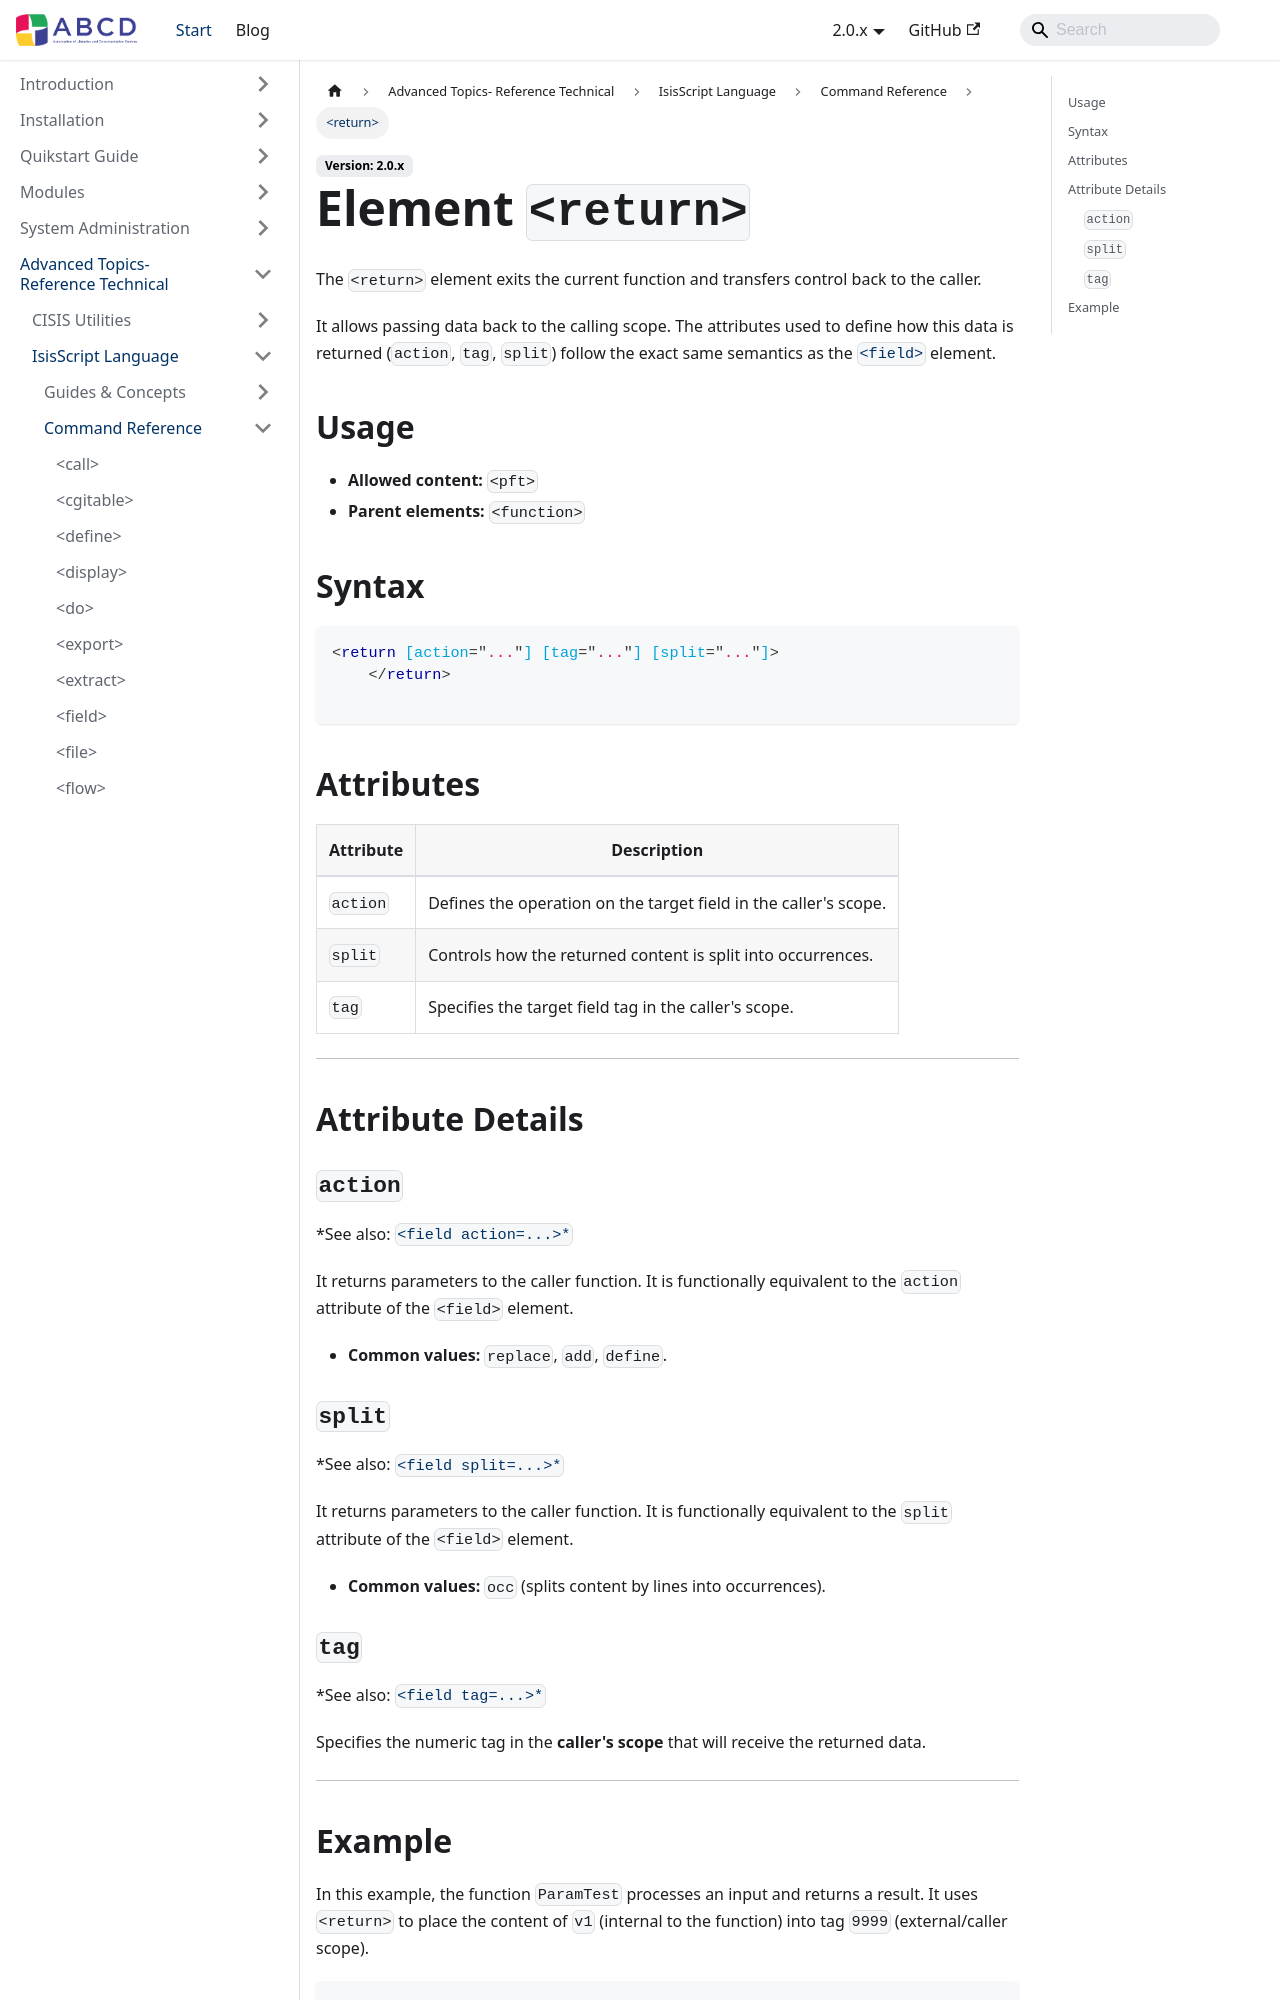

repository: ABCD-DEVCOM/ABCD-DEVCOM.github.io · page: docs/2.0/abcd-advanced/isisscript/reference/return.html · generator: docusaurus

---
title: <return>
description: Exits the current function and optionally returns data to the caller.
---

# Element `<return>`

The `<return>` element exits the current function and transfers control back to the caller.

It allows passing data back to the calling scope. The attributes used to define how this data is returned (`action`, `tag`, `split`) follow the exact same semantics as the [`<field>`](./field) element.

## Usage
- **Allowed content:** `<pft>`
- **Parent elements:** `<function>`

## Syntax

```xml
<return [action="..."] [tag="..."] [split="..."]>
    </return>

```

## Attributes

| Attribute | Description |
| --- | --- |
| `action` | Defines the operation on the target field in the caller's scope. |
| `split` | Controls how the returned content is split into occurrences. |
| `tag` | Specifies the target field tag in the caller's scope. |

---

## Attribute Details

### `action`

*See also: [`<field action=...>*`](https://www.google.com/search?q=./field)

It returns parameters to the caller function. It is functionally equivalent to the `action` attribute of the `<field>` element.

* **Common values:** `replace`, `add`, `define`.

### `split`

*See also: [`<field split=...>*`](https://www.google.com/search?q=./field)

It returns parameters to the caller function. It is functionally equivalent to the `split` attribute of the `<field>` element.

* **Common values:** `occ` (splits content by lines into occurrences).
